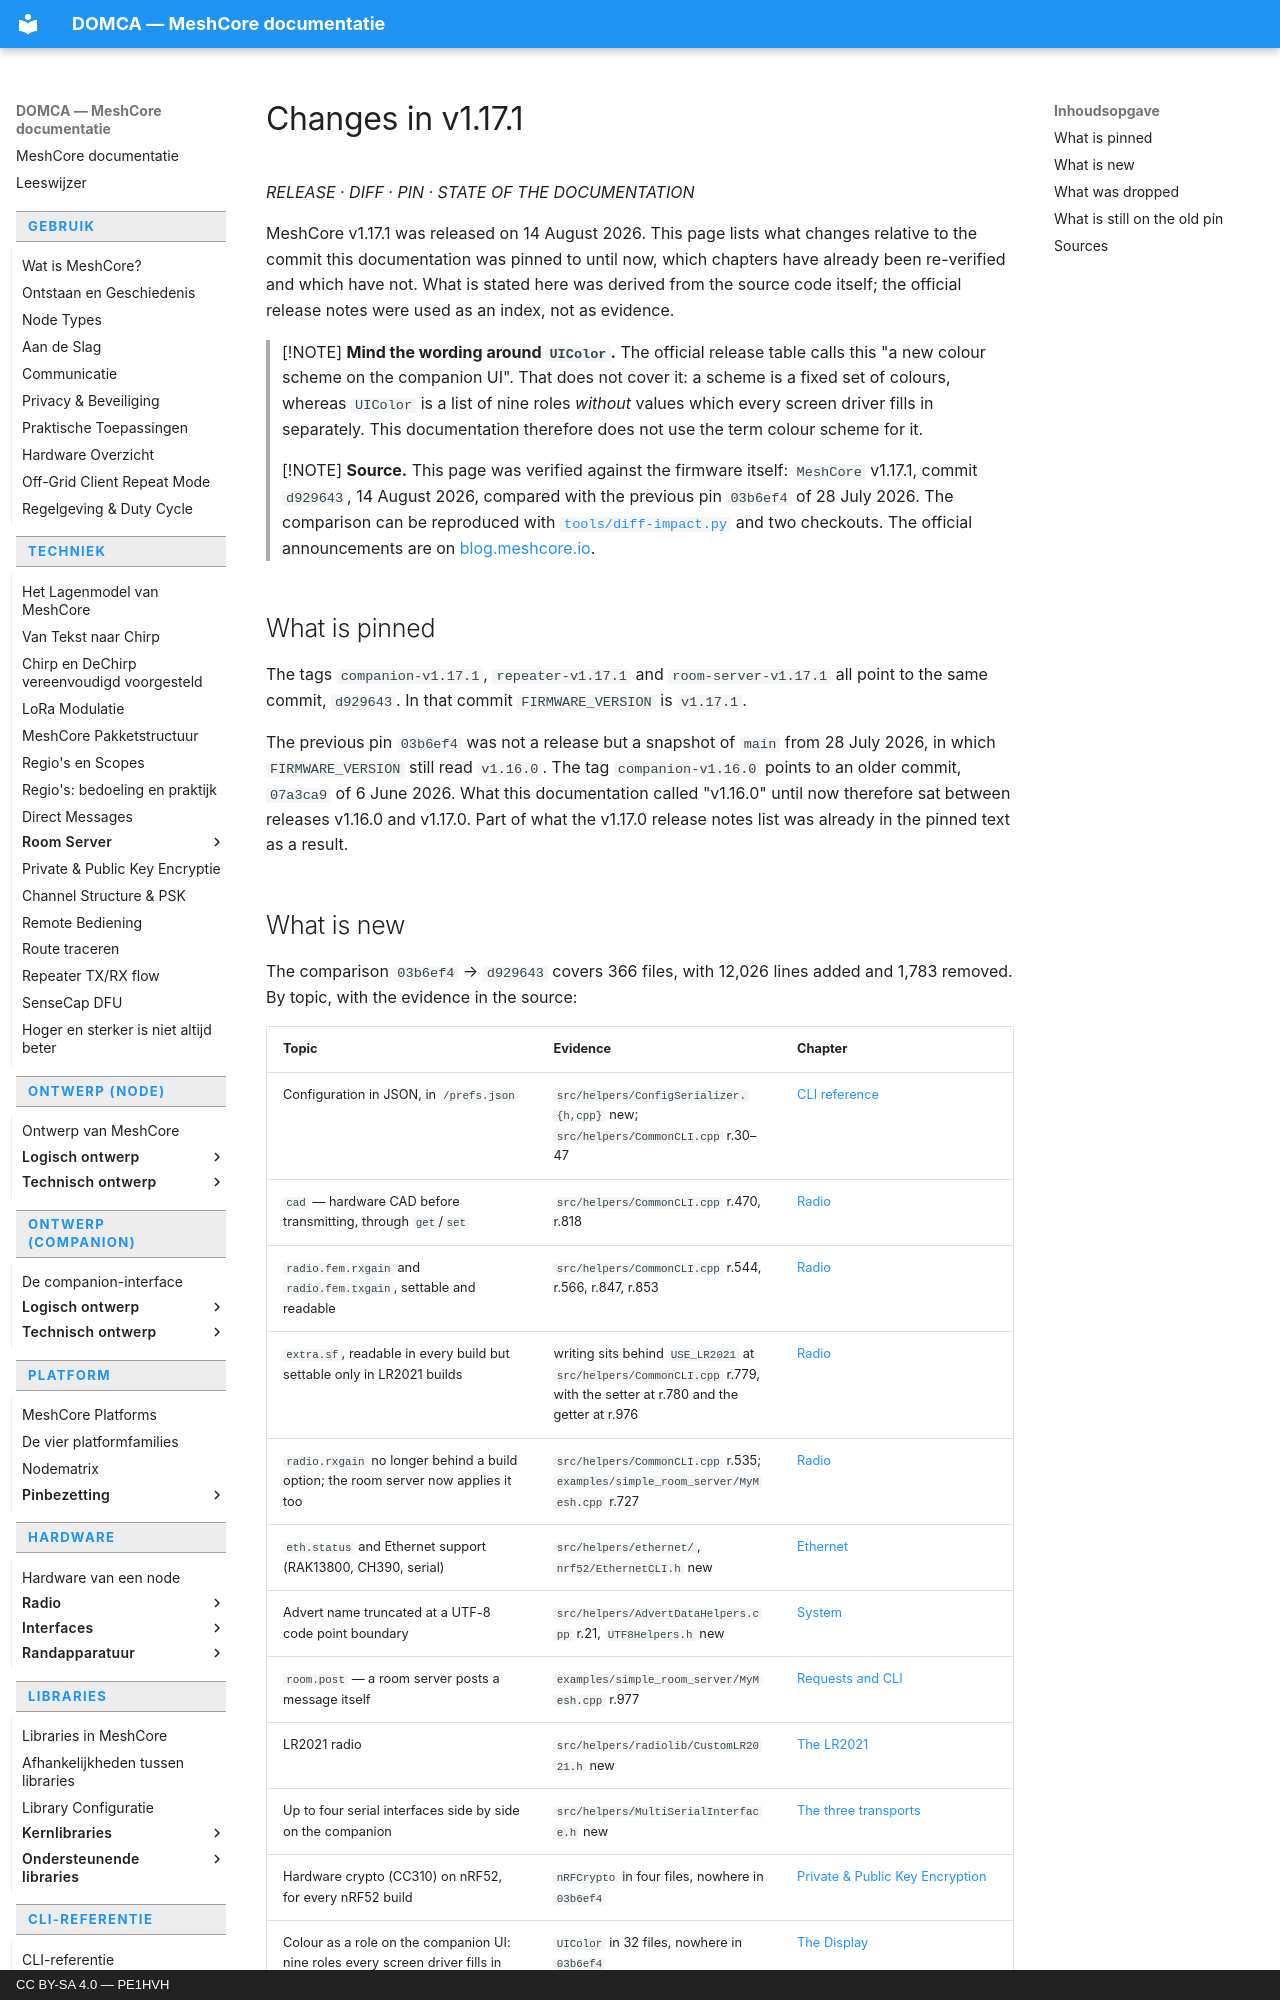

repository: pe1hvh/meshcore-docs · page: en/project/release-v1-17-1/index.html · generator: mkdocs · copyright: CC BY-SA 4.0 — PE1HVH

# Changes in v1.17.1

*RELEASE · DIFF · PIN · STATE OF THE DOCUMENTATION*

MeshCore v1.17.1 was released on 14 August 2026. This page lists what changes
relative to the commit this documentation was pinned to until now, which
chapters have already been re-verified and which have not. What is stated here
was derived from the source code itself; the official release notes were used as
an index, not as evidence.

> [!NOTE]
> **Mind the wording around `UIColor`.** The official release table calls this
> "a new colour scheme on the companion UI". That does not cover it: a scheme
> is a fixed set of colours, whereas `UIColor` is a list of nine roles
> *without* values which every screen driver fills in separately. This
> documentation therefore does not use the term colour scheme for it.

> [!NOTE]
> **Source.** This page was verified against the firmware itself: `MeshCore`
> v1.17.1, commit `d929643`, 14 August 2026, compared with the previous pin
> `03b6ef4` of 28 July 2026. The comparison can be reproduced with
> [`tools/diff-impact.py`](https://github.com/pe1hvh/meshcore-docs/blob/main/tools/diff-impact.py)
> and two checkouts. The official announcements are on
> [blog.meshcore.io](https://blog.meshcore.io/2026/08/14/release-1-17-1).

## What is pinned

The tags `companion-v1.17.1`, `repeater-v1.17.1` and `room-server-v1.17.1` all
point to the same commit, `d929643`. In that commit `FIRMWARE_VERSION` is
`v1.17.1`.

The previous pin `03b6ef4` was not a release but a snapshot of `main` from 28
July 2026, in which `FIRMWARE_VERSION` still read `v1.16.0`. The tag
`companion-v1.16.0` points to an older commit, `07a3ca9` of 6 June 2026. What
this documentation called "v1.16.0" until now therefore sat between releases
v1.16.0 and v1.17.0. Part of what the v1.17.0 release notes list was already in
the pinned text as a result.
